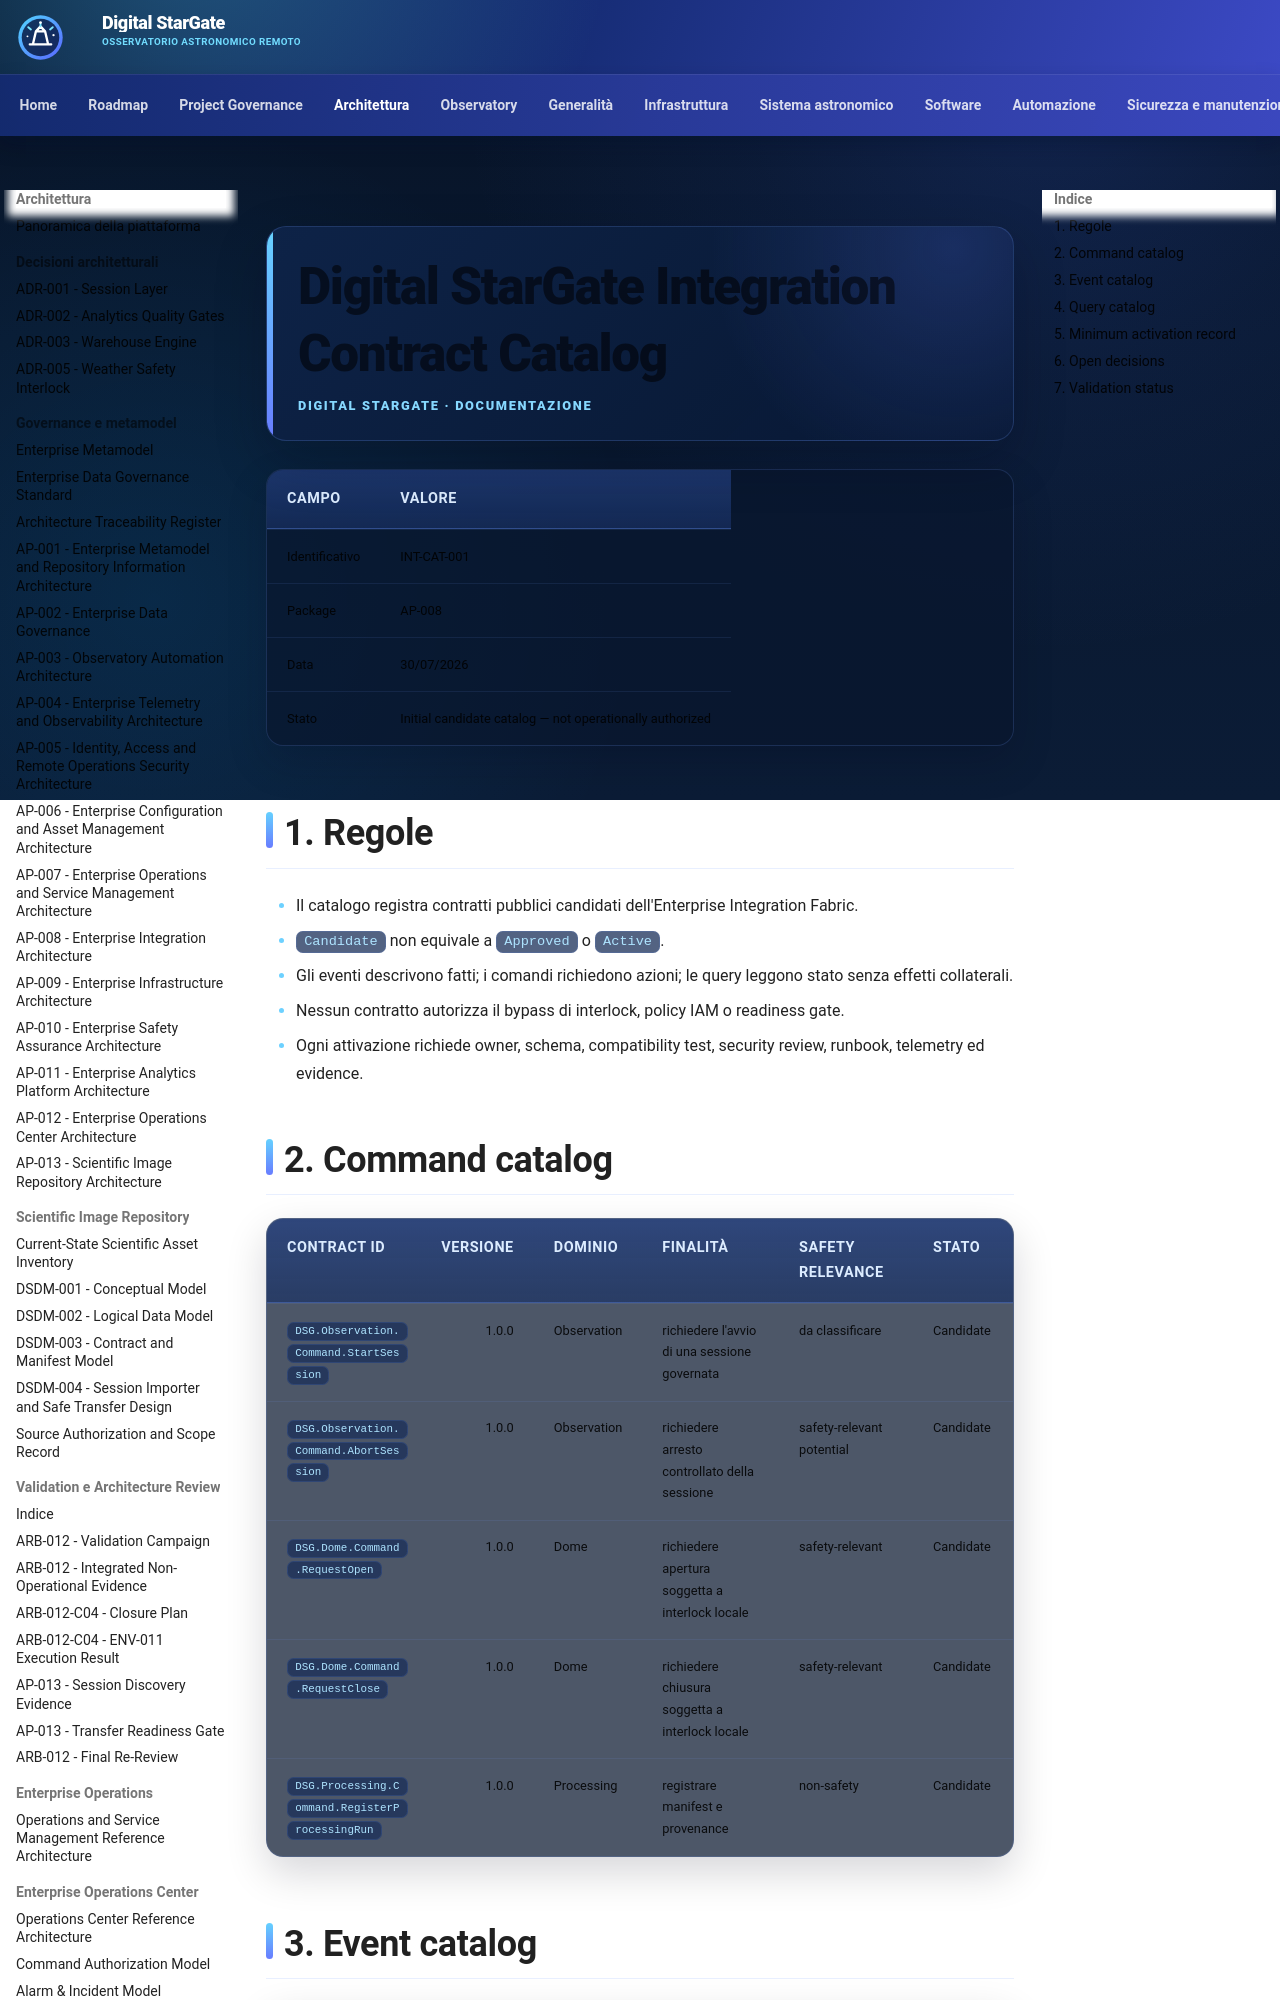

repository: maininimassimo-bit/digital-stargate-manual · page: architecture/integration-contract-catalog/index.html · generator: mkdocs

# Digital StarGate Integration Contract Catalog

| Campo | Valore |
|---|---|
| Identificativo | INT-CAT-001 |
| Package | AP-008 |
| Data | 30/07/2026 |
| Owner / Accountable | Massimo Mainini |\n| Stato | Governed candidate catalog — shadow evidence approved with conditions; live contracts not active |

## 1. Regole

- Il catalogo registra contratti pubblici candidati dell'Enterprise Integration Fabric.
- `Candidate` non equivale a `Approved` o `Active`.
- Gli eventi descrivono fatti; i comandi richiedono azioni; le query leggono stato senza effetti collaterali.
- Nessun contratto autorizza il bypass di interlock, policy IAM o readiness gate.
- Ogni attivazione richiede owner, schema, compatibility test, security review, runbook, telemetry ed evidence.

## 2. Command catalog

| Contract ID | Versione | Dominio | Finalità | Safety relevance | Stato |
|---|---:|---|---|---|---|
| `DSG.Observation.Command.StartSession` | 1.0.0 | Observation | richiedere l'avvio di una sessione governata | da classificare | Candidate |
| `DSG.Observation.Command.AbortSession` | 1.0.0 | Observation | richiedere arresto controllato della sessione | safety-relevant potential | Candidate |
| `DSG.Dome.Command.RequestOpen` | 1.0.0 | Dome | richiedere apertura soggetta a interlock locale | safety-relevant | Candidate |
| `DSG.Dome.Command.RequestClose` | 1.0.0 | Dome | richiedere chiusura soggetta a interlock locale | safety-relevant | Candidate |
| `DSG.Processing.Command.RegisterProcessingRun` | 1.0.0 | Processing | registrare manifest e provenance | non-safety | Candidate |
